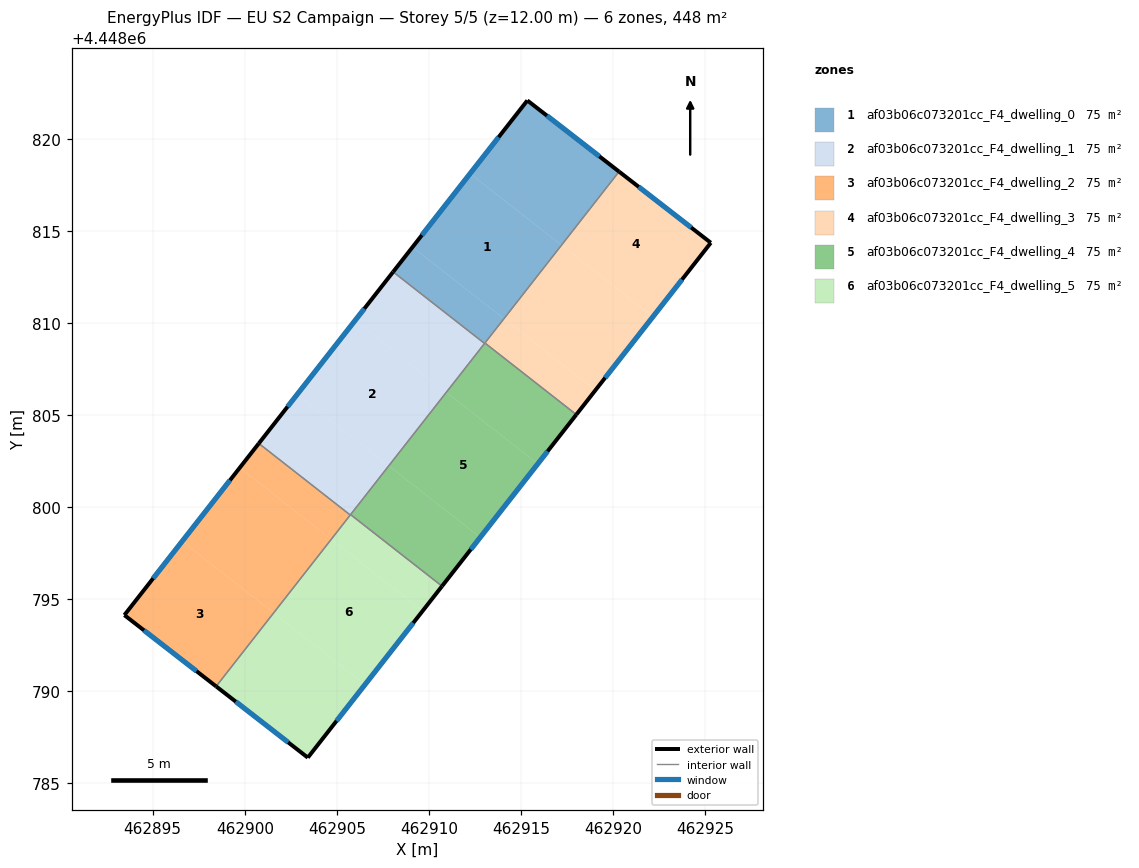
=== STOREY PLAN SPEC (per zone: floor XY polygon, exterior-wall plan segments, windows/doors) ===
zone 1: af03b06c073201cc_F4_dwelling_0  (74.6 m²)
  floor: (462917.20, 4448814.23) (462914.07, 4448810.23) (462909.11, 4448814.12) (462912.24, 4448818.11)
  floor: (462920.33, 4448818.22) (462917.20, 4448814.23) (462912.24, 4448818.11) (462915.35, 4448822.09)
  floor: (462914.07, 4448810.23) (462913.02, 4448808.89) (462908.06, 4448812.78) (462909.11, 4448814.12)
  exterior wall: (462915.35, 4448822.09) – (462908.06, 4448812.78)  [11.8 m]
    window: (462913.79, 4448820.09) – (462909.62, 4448814.77)  [11.6 m²]
  exterior wall: (462920.33, 4448818.22) – (462915.35, 4448822.09)  [6.3 m]
    window: (462919.26, 4448819.05) – (462916.41, 4448821.26)  [6.2 m²]
  interior walls: 3
zone 2: af03b06c073201cc_F4_dwelling_1  (74.6 m²)
  floor: (462910.95, 4448806.24) (462907.82, 4448802.25) (462902.85, 4448806.13) (462905.98, 4448810.13)
  floor: (462907.82, 4448802.25) (462905.73, 4448799.57) (462900.76, 4448803.46) (462902.85, 4448806.13)
  floor: (462913.02, 4448808.89) (462910.95, 4448806.24) (462905.98, 4448810.13) (462908.06, 4448812.78)
  exterior wall: (462908.06, 4448812.78) – (462900.76, 4448803.46)  [11.8 m]
    window: (462906.49, 4448810.78) – (462902.32, 4448805.46)  [11.6 m²]
  interior walls: 4
zone 3: af03b06c073201cc_F4_dwelling_2  (74.6 m²)
  floor: (462901.57, 4448794.26) (462898.44, 4448790.26) (462893.46, 4448794.14) (462896.60, 4448798.15)
  floor: (462904.69, 4448798.25) (462901.57, 4448794.26) (462896.60, 4448798.15) (462899.73, 4448802.14)
  floor: (462905.73, 4448799.57) (462904.69, 4448798.25) (462899.73, 4448802.14) (462900.76, 4448803.46)
  exterior wall: (462893.46, 4448794.14) – (462898.44, 4448790.26)  [6.3 m]
    window: (462894.53, 4448793.31) – (462897.38, 4448791.09)  [6.2 m²]
  exterior wall: (462900.76, 4448803.46) – (462893.46, 4448794.14)  [11.8 m]
    window: (462899.20, 4448801.46) – (462895.02, 4448796.13)  [11.6 m²]
  interior walls: 2
zone 4: af03b06c073201cc_F4_dwelling_3  (74.6 m²)
  floor: (462925.31, 4448814.36) (462922.17, 4448810.34) (462917.20, 4448814.23) (462920.33, 4448818.22)
  floor: (462922.17, 4448810.34) (462919.04, 4448806.35) (462914.07, 4448810.23) (462917.20, 4448814.23)
  floor: (462919.04, 4448806.35) (462918.01, 4448805.03) (462913.04, 4448808.92) (462914.07, 4448810.23)
  exterior wall: (462925.31, 4448814.36) – (462920.33, 4448818.22)  [6.3 m]
    window: (462924.24, 4448815.19) – (462921.40, 4448817.40)  [6.2 m²]
  exterior wall: (462918.01, 4448805.03) – (462925.31, 4448814.36)  [11.9 m]
    window: (462919.57, 4448807.03) – (462923.75, 4448812.36)  [11.6 m²]
  interior walls: 2
zone 5: af03b06c073201cc_F4_dwelling_4  (74.6 m²)
  floor: (462918.01, 4448805.03) (462915.91, 4448802.35) (462910.95, 4448806.24) (462913.04, 4448808.92)
  floor: (462915.91, 4448802.35) (462912.79, 4448798.36) (462907.82, 4448802.25) (462910.95, 4448806.24)
  floor: (462912.79, 4448798.36) (462910.71, 4448795.71) (462905.75, 4448799.59) (462907.82, 4448802.25)
  exterior wall: (462910.71, 4448795.71) – (462918.01, 4448805.03)  [11.8 m]
    window: (462912.27, 4448797.70) – (462916.45, 4448803.03)  [11.6 m²]
  interior walls: 4
zone 6: af03b06c073201cc_F4_dwelling_5  (74.6 m²)
  floor: (462910.71, 4448795.71) (462909.66, 4448794.36) (462904.70, 4448798.25) (462905.75, 4448799.59)
  floor: (462909.66, 4448794.36) (462906.53, 4448790.37) (462901.57, 4448794.26) (462904.70, 4448798.25)
  floor: (462906.53, 4448790.37) (462903.42, 4448786.39) (462898.44, 4448790.26) (462901.57, 4448794.26)
  exterior wall: (462903.42, 4448786.39) – (462910.71, 4448795.71)  [11.8 m]
    window: (462904.99, 4448788.39) – (462909.15, 4448793.71)  [11.6 m²]
  exterior wall: (462898.44, 4448790.26) – (462903.42, 4448786.39)  [6.3 m]
    window: (462899.51, 4448789.44) – (462902.36, 4448787.22)  [6.2 m²]
  interior walls: 3

=== DERIVED (storey summary) ===
Building: EU S2 Campaign
Storey: 5 of 5  (floor level z = 12.00 m)
Storey gross floor area: 447.9 m²
Zones on this storey: 6
  - af03b06c073201cc_F4_dwelling_0: floor 74.6 m²; exterior wall 18.1 m (54.4 m²); 2 window(s) 17.8 m²; WWR 32.7%
  - af03b06c073201cc_F4_dwelling_1: floor 74.6 m²; exterior wall 11.8 m (35.5 m²); 1 window(s) 11.6 m²; WWR 32.7%
  - af03b06c073201cc_F4_dwelling_2: floor 74.6 m²; exterior wall 18.2 m (54.5 m²); 2 window(s) 17.8 m²; WWR 32.7%
  - af03b06c073201cc_F4_dwelling_3: floor 74.6 m²; exterior wall 18.2 m (54.5 m²); 2 window(s) 17.8 m²; WWR 32.7%
  - af03b06c073201cc_F4_dwelling_4: floor 74.6 m²; exterior wall 11.8 m (35.5 m²); 1 window(s) 11.6 m²; WWR 32.7%
  - af03b06c073201cc_F4_dwelling_5: floor 74.6 m²; exterior wall 18.1 m (54.4 m²); 2 window(s) 17.8 m²; WWR 32.7%
Zone adjacency (shared interzone walls):
  - af03b06c073201cc_F4_dwelling_0 ↔ af03b06c073201cc_F4_dwelling_1
  - af03b06c073201cc_F4_dwelling_0 ↔ af03b06c073201cc_F4_dwelling_3
  - af03b06c073201cc_F4_dwelling_0 ↔ af03b06c073201cc_F4_dwelling_4
  - af03b06c073201cc_F4_dwelling_1 ↔ af03b06c073201cc_F4_dwelling_2
  - af03b06c073201cc_F4_dwelling_1 ↔ af03b06c073201cc_F4_dwelling_4
  - af03b06c073201cc_F4_dwelling_1 ↔ af03b06c073201cc_F4_dwelling_5
  - af03b06c073201cc_F4_dwelling_2 ↔ af03b06c073201cc_F4_dwelling_5
  - af03b06c073201cc_F4_dwelling_3 ↔ af03b06c073201cc_F4_dwelling_4
  - af03b06c073201cc_F4_dwelling_4 ↔ af03b06c073201cc_F4_dwelling_5